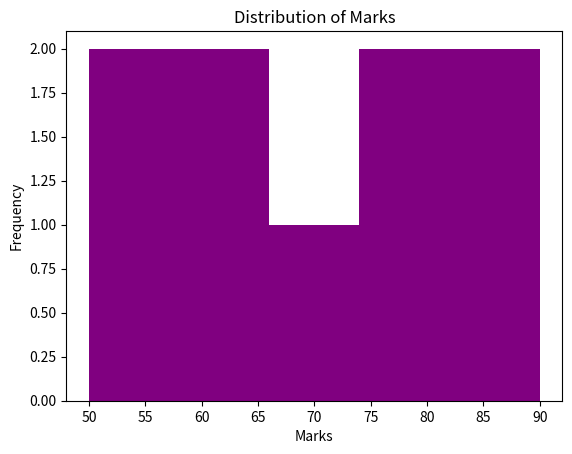

Generate this figure with matplotlib:
import matplotlib.pyplot as plt

marks = [50, 60, 70, 80, 90, 75, 65, 85, 55]

plt.hist(marks, color="purple", bins=5)
plt.title("Distribution of Marks")
plt.xlabel("Marks")
plt.ylabel("Frequency")
plt.show()
